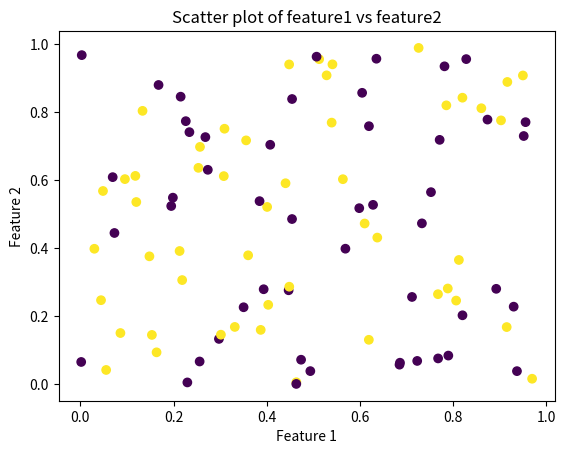

This chart was generated by the following Python code:
import numpy as np
import pandas as pd

# Placeholder code for loading data
data = pd.DataFrame({
    'feature1': np.random.rand(100),
    'feature2': np.random.rand(100),
    'label': np.random.randint(0, 2, 100)
})
data.head()

data.describe()

import matplotlib.pyplot as plt
plt.scatter(data['feature1'], data['feature2'], c=data['label'])
plt.xlabel('Feature 1')
plt.ylabel('Feature 2')
plt.title('Scatter plot of feature1 vs feature2')
plt.show()